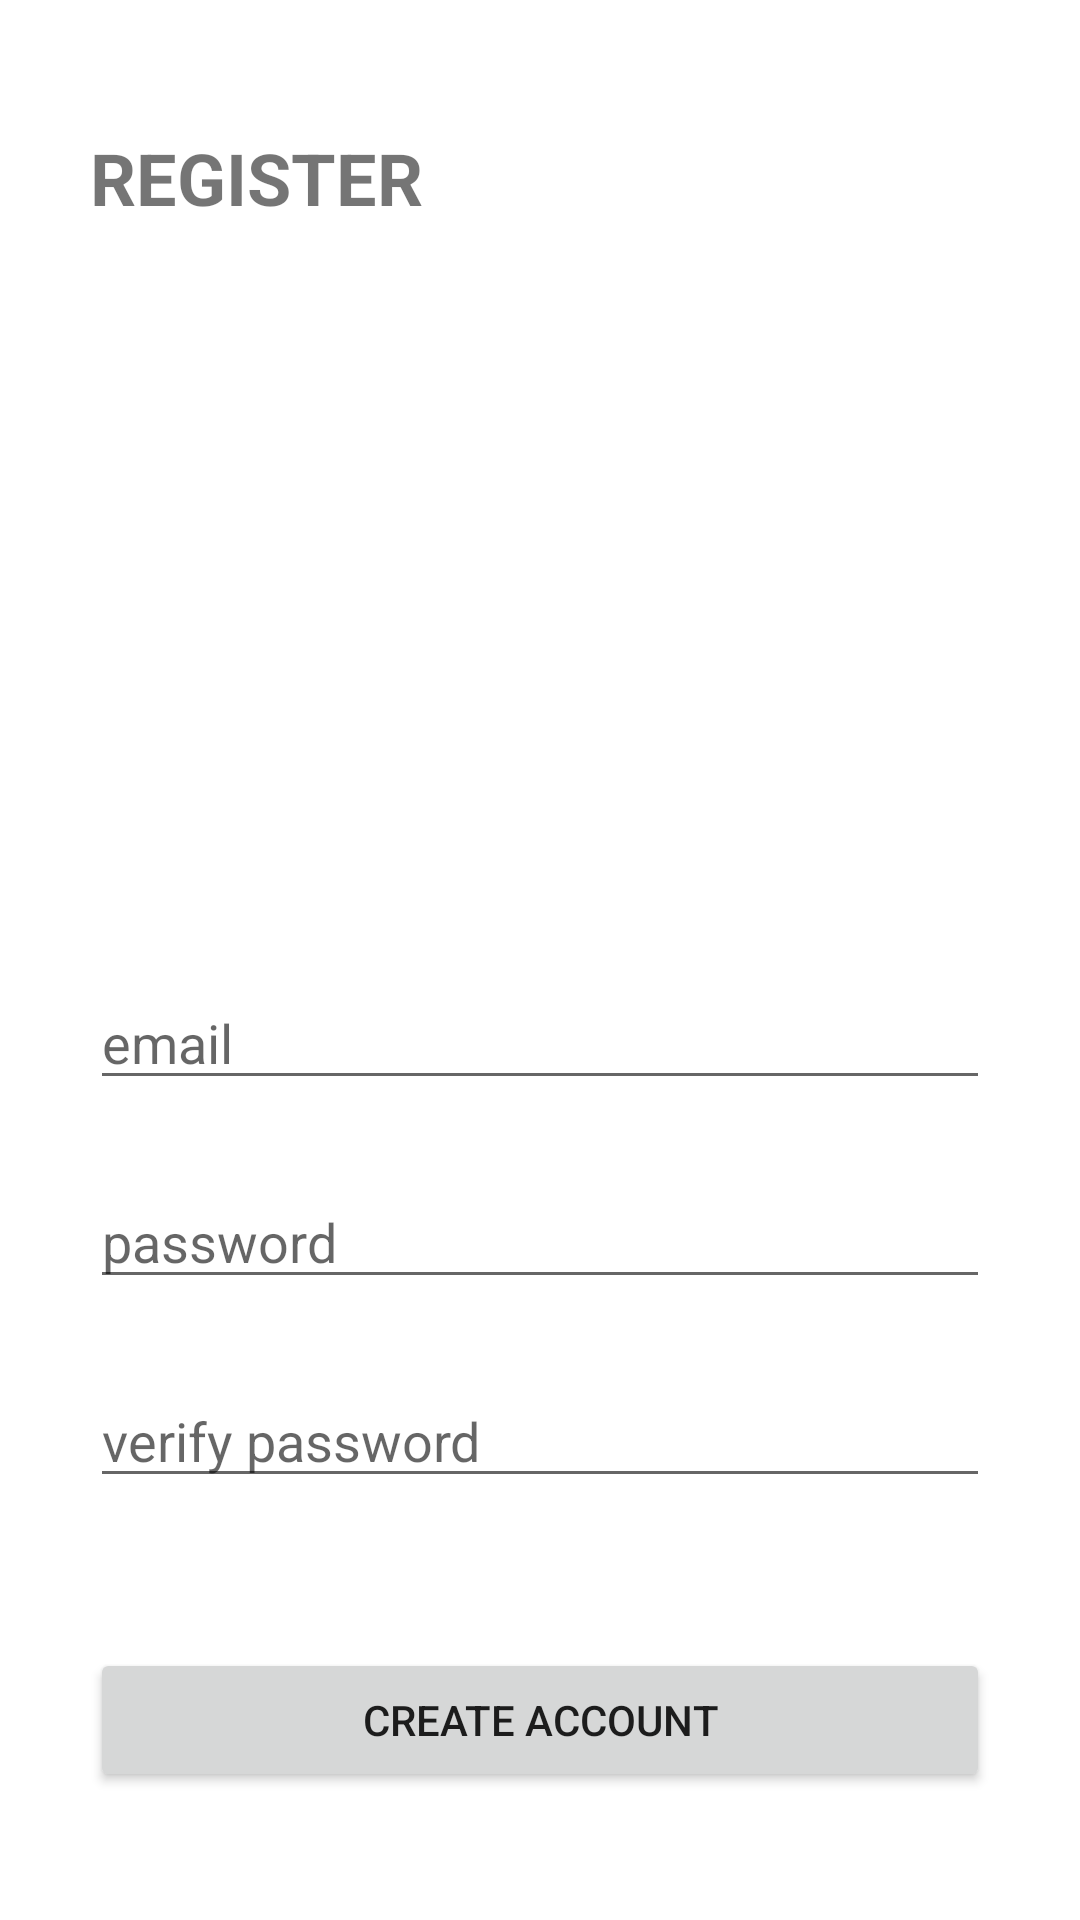

The Android layout XML behind this screen, and the referenced resources:
<!-- AndroidManifest.xml: application theme Theme.FitnessApplication -->
<!-- res/layout/activity_register.xml -->
<?xml version="1.0" encoding="utf-8"?>
<androidx.constraintlayout.widget.ConstraintLayout xmlns:android="http://schemas.android.com/apk/res/android"
    xmlns:app="http://schemas.android.com/apk/res-auto"
    xmlns:tools="http://schemas.android.com/tools"
    android:layout_width="match_parent"
    android:layout_height="match_parent"
    tools:context=".RegisterActivity">

    <LinearLayout
        android:layout_width="match_parent"
        android:layout_height="wrap_content"
        android:layout_marginStart="30dp"
        android:layout_marginEnd="30dp"
        android:orientation="vertical"
        app:layout_constraintBottom_toBottomOf="parent"
        app:layout_constraintEnd_toEndOf="parent"
        app:layout_constraintStart_toStartOf="parent"
        app:layout_constraintTop_toTopOf="parent">

        <TextView
            android:id="@+id/textView"
            android:layout_width="match_parent"
            android:layout_height="wrap_content"
            android:layout_marginBottom="50sp"
            android:text="REGISTER"
            android:textSize="24sp"
            android:textStyle="bold" />

        <ImageView
            android:id="@+id/imageView2"
            android:layout_width="match_parent"
            android:layout_height="175sp"
            android:layout_marginBottom="25sp"
            app:srcCompat="@drawable/verify" />

        <EditText
            android:id="@+id/et_email"
            android:layout_width="match_parent"
            android:layout_height="wrap_content"
            android:layout_marginBottom="25sp"
            android:ems="10"
            android:hint="email"
            android:inputType="textEmailAddress" />

        <EditText
            android:id="@+id/et_password"
            android:layout_width="match_parent"
            android:layout_height="wrap_content"
            android:layout_marginBottom="25sp"
            android:ems="10"
            android:hint="password"
            android:inputType="textPassword" />

        <EditText
            android:id="@+id/et_verify"
            android:layout_width="match_parent"
            android:layout_height="wrap_content"
            android:layout_marginBottom="50sp"
            android:ems="10"
            android:hint="verify password"
            android:inputType="textPassword" />

        <Button
            android:id="@+id/btn_register"
            android:layout_width="match_parent"
            android:layout_height="wrap_content"
            android:onClick="createAccount"
            android:text="CREATE ACCOUNT" />

    </LinearLayout>
</androidx.constraintlayout.widget.ConstraintLayout>
<!-- resources referenced by this layout -->
<resources>
  <style name="Theme.FitnessApplication" parent="Theme.MaterialComponents.DayNight.DarkActionBar">
          
          <item name="colorPrimary">@color/purple_500</item>
          <item name="colorPrimaryVariant">@color/purple_700</item>
          <item name="colorOnPrimary">@color/white</item>
          
          <item name="colorSecondary">@color/teal_200</item>
          <item name="colorSecondaryVariant">@color/teal_700</item>
          <item name="colorOnSecondary">@color/black</item>
          
          <item name="android:statusBarColor" tools:targetApi="l">?attr/colorPrimaryVariant</item>
          
      </style>
  <!-- not gathered from this repository: default colours our renderer supplied (Android Studio template values) -->
  <color name="purple_500">#FF6200EE</color>
  <color name="purple_700">#FF3700B3</color>
  <color name="teal_200">#FF03DAC5</color>
  <color name="teal_700">#FF018786</color>
  <color name="black">#FF000000</color>
  <color name="white">#FFFFFFFF</color>
</resources>
